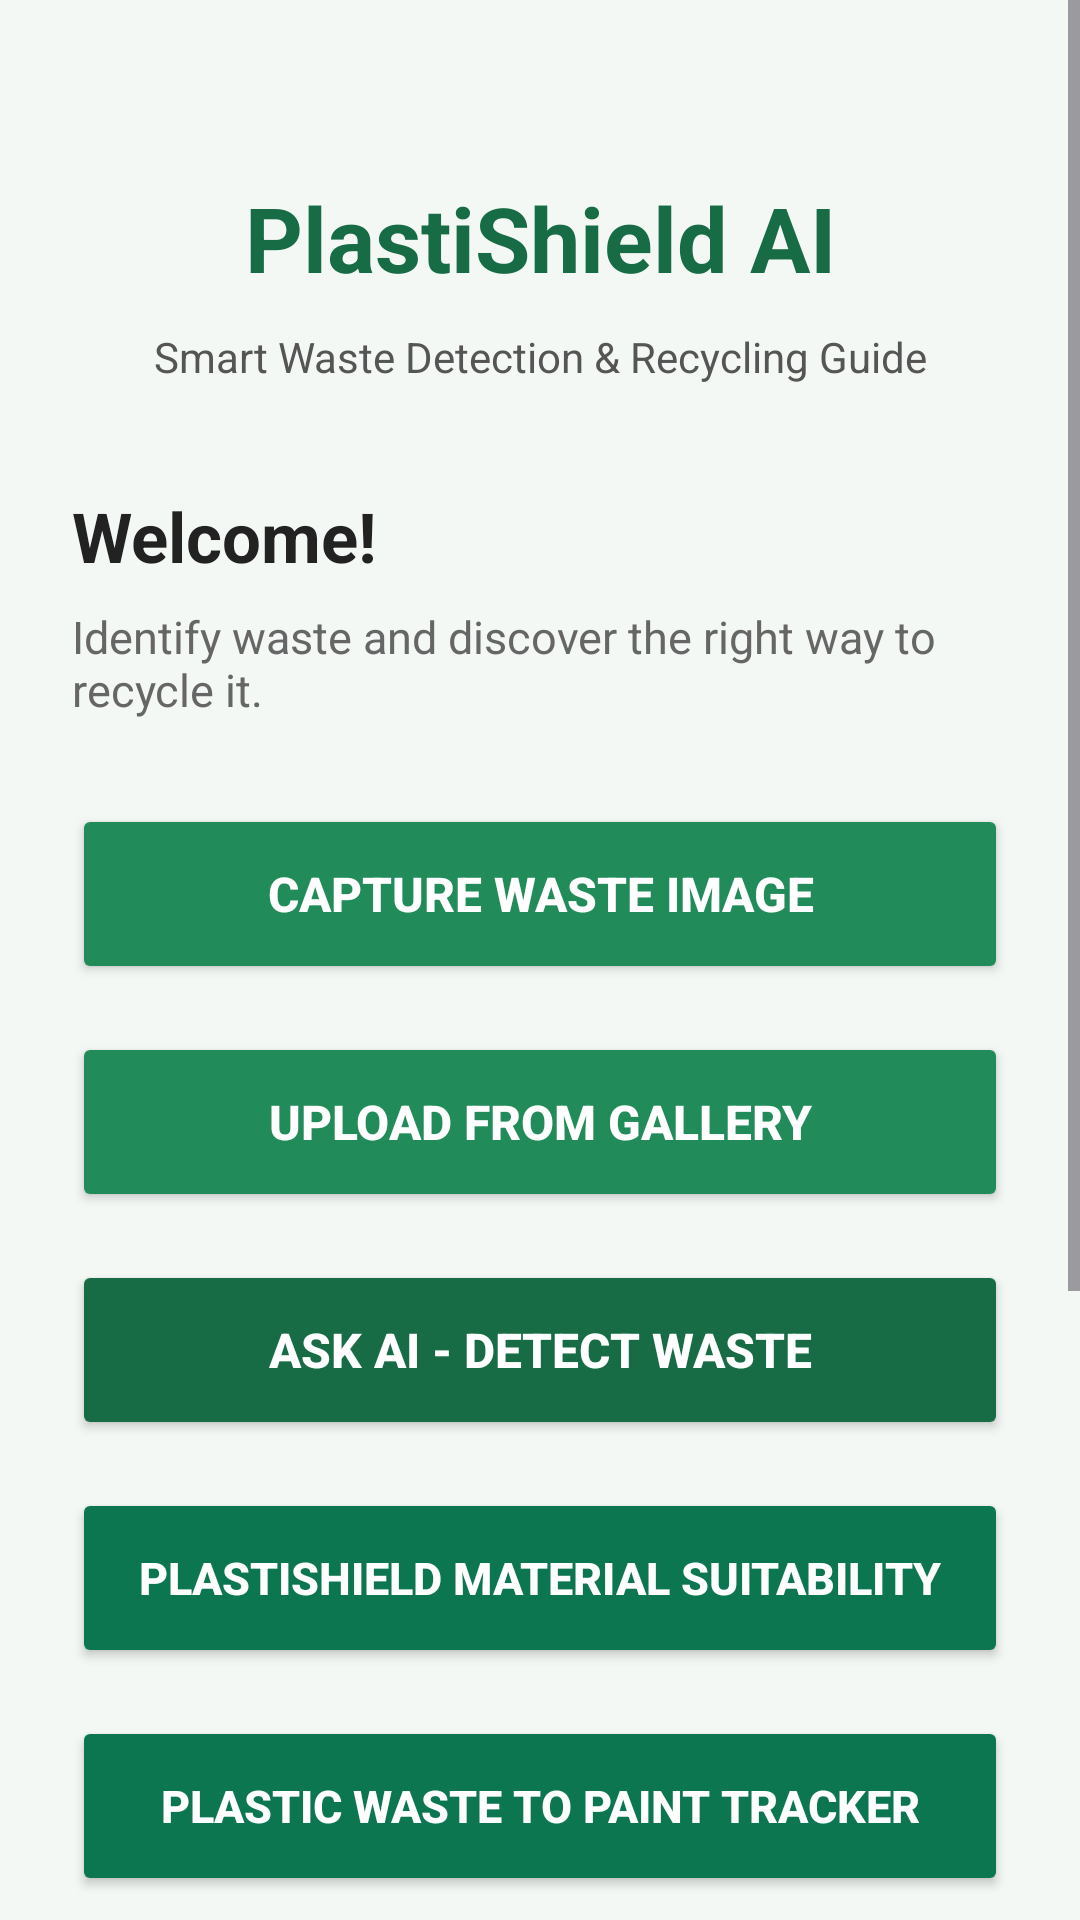

The Android layout XML behind this screen, and the referenced resources:
<!-- AndroidManifest.xml: application theme Theme.PLASTISHIELD_AI -->
<!-- res/layout/activity_main.xml -->
<?xml version="1.0" encoding="utf-8"?>
<ScrollView
    xmlns:android="http://schemas.android.com/apk/res/android"
    android:layout_width="match_parent"
    android:layout_height="match_parent"
    android:background="#F4F8F5"
    android:fillViewport="true">

    <LinearLayout
        android:layout_width="match_parent"
        android:layout_height="wrap_content"
        android:orientation="vertical"
        android:gravity="center_horizontal"
        android:padding="24dp">

        <TextView
            android:layout_width="match_parent"
            android:layout_height="wrap_content"
            android:text="PlastiShield AI"
            android:textSize="30sp"
            android:textStyle="bold"
            android:textColor="#176B45"
            android:gravity="center"
            android:layout_marginTop="35dp"/>

        <TextView
            android:layout_width="match_parent"
            android:layout_height="wrap_content"
            android:text="Smart Waste Detection &amp; Recycling Guide"
            android:textSize="14sp"
            android:textColor="#555555"
            android:gravity="center"
            android:layout_marginTop="10dp"
            android:layout_marginBottom="35dp"/>

        <TextView
            android:layout_width="match_parent"
            android:layout_height="wrap_content"
            android:text="Welcome!"
            android:textSize="23sp"
            android:textStyle="bold"
            android:textColor="#222222"
            android:layout_marginBottom="8dp"/>

        <TextView
            android:layout_width="match_parent"
            android:layout_height="wrap_content"
            android:text="Identify waste and discover the right way to recycle it."
            android:textSize="15sp"
            android:textColor="#666666"
            android:layout_marginBottom="28dp"/>

        <ImageView
            android:id="@+id/imagePreview"
            android:layout_width="match_parent"
            android:layout_height="220dp"
            android:layout_marginBottom="20dp"
            android:scaleType="fitCenter"
            android:background="#E0EAE3"
            android:contentDescription="Selected Waste Image Preview"
            android:visibility="gone"/>

        <Button
            android:id="@+id/btnCapture"
            android:layout_width="match_parent"
            android:layout_height="60dp"
            android:text="Capture Waste Image"
            android:textSize="16sp"
            android:textStyle="bold"
            android:textColor="#FFFFFF"
            android:backgroundTint="#218C59"
            android:layout_marginBottom="16dp"/>

        <Button
            android:id="@+id/btnGallery"
            android:layout_width="match_parent"
            android:layout_height="60dp"
            android:text="Upload from Gallery"
            android:textSize="16sp"
            android:textStyle="bold"
            android:textColor="#FFFFFF"
            android:backgroundTint="#218C59"
            android:layout_marginBottom="16dp"/>

        <Button
            android:id="@+id/btnAskAI"
            android:layout_width="match_parent"
            android:layout_height="60dp"
            android:text="Ask AI - Detect Waste"
            android:textSize="16sp"
            android:textStyle="bold"
            android:textColor="#FFFFFF"
            android:backgroundTint="#176B45"
            android:layout_marginBottom="16dp"/>

        <Button
            android:id="@+id/btnMaterialSuitability"
            android:layout_width="match_parent"
            android:layout_height="60dp"
            android:text="PlastiShield Material Suitability"
            android:textSize="15sp"
            android:textStyle="bold"
            android:textColor="#FFFFFF"
            android:backgroundTint="#0B7650"
            android:layout_marginBottom="16dp"/>

        <Button
            android:id="@+id/btnPlasticWasteTracker"
            android:layout_width="match_parent"
            android:layout_height="60dp"
            android:text="Plastic Waste to Paint Tracker"
            android:textSize="15sp"
            android:textStyle="bold"
            android:textColor="#FFFFFF"
            android:backgroundTint="#0B7650"
            android:layout_marginBottom="16dp"/>

        <Button
            android:id="@+id/btnImpactDashboard"
            android:layout_width="match_parent"
            android:layout_height="60dp"
            android:text="Impact Dashboard"
            android:textSize="16sp"
            android:textStyle="bold"
            android:textColor="#FFFFFF"
            android:backgroundTint="#176B45"
            android:layout_marginBottom="16dp"/>

        <Button
            android:id="@+id/btnRecyclingGuide"
            android:layout_width="match_parent"
            android:layout_height="60dp"
            android:text="Recycling Guide"
            android:textSize="16sp"
            android:textStyle="bold"
            android:textColor="#FFFFFF"
            android:backgroundTint="#176B45"
            android:layout_marginBottom="16dp"/>

        <Button
            android:id="@+id/btnScanHistory"
            android:layout_width="match_parent"
            android:layout_height="60dp"
            android:text="Scan History"
            android:textSize="16sp"
            android:textStyle="bold"
            android:textColor="#FFFFFF"
            android:backgroundTint="#176B45"
            android:layout_marginBottom="30dp"/>

        <TextView
            android:layout_width="match_parent"
            android:layout_height="wrap_content"
            android:text="Turning Waste into a Sustainable Future"
            android:textSize="13sp"
            android:textColor="#777777"
            android:gravity="center"
            android:layout_marginBottom="20dp"/>

    </LinearLayout>
</ScrollView>
<!-- resources referenced by this layout -->
<resources>
  <style name="Theme.PLASTISHIELD_AI" parent="Base.Theme.PLASTISHIELD_AI" />
  <style name="Base.Theme.PLASTISHIELD_AI" parent="Theme.Material3.DayNight.NoActionBar">
          
          
      </style>
</resources>
